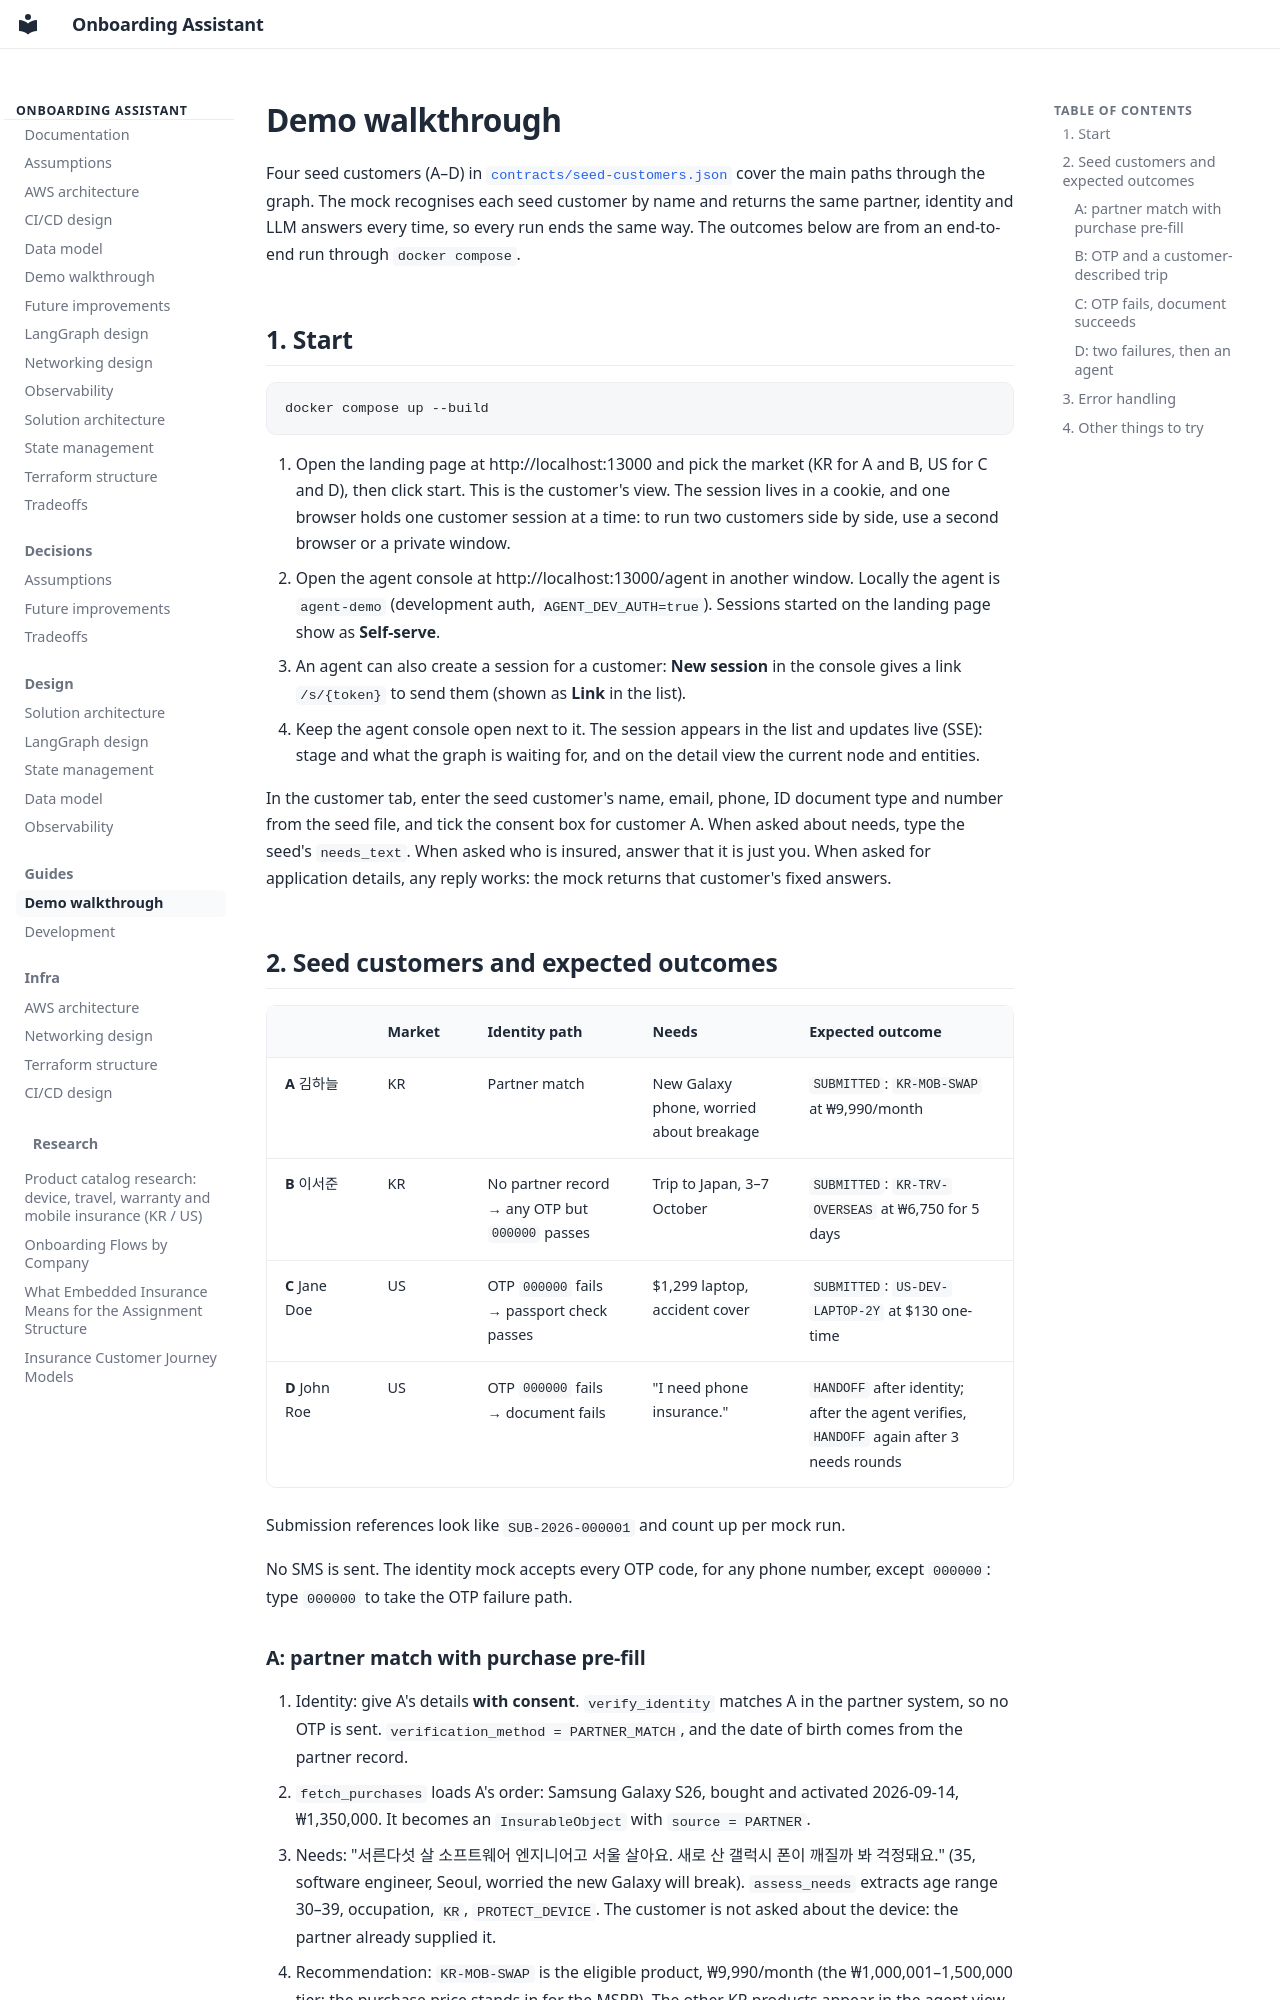

repository: pjh4993/insurance-onboarding-assistant · page: guides/demo/index.html · generator: mkdocs

# Demo walkthrough

Four seed customers (A–D) in [`contracts/seed-customers.json`](../../contracts/seed-customers.json) cover the main
paths through the graph. The mock recognises each seed customer by name and returns the same partner, identity
and LLM answers every time, so every run ends the same way. The outcomes below are from an end-to-end run
through `docker compose`.

## 1. Start

```bash
docker compose up --build
```

1. Open the landing page at http://localhost:13000 and pick the market (KR for A and B, US for C and D), then
   click start. This is the customer's view. The session lives in a cookie, and one browser holds one customer
   session at a time: to run two customers side by side, use a second browser or a private window.
2. Open the agent console at http://localhost:13000/agent in another window. Locally the agent is `agent-demo`
   (development auth, `AGENT_DEV_AUTH=true`). Sessions started on the landing page show as **Self-serve**.
3. An agent can also create a session for a customer: **New session** in the console gives a link `/s/{token}`
   to send them (shown as **Link** in the list).
4. Keep the agent console open next to it. The session appears in the list and updates live (SSE): stage and
   what the graph is waiting for, and on the detail view the current node and entities.

In the customer tab, enter the seed customer's name, email, phone, ID document type and number from the seed
file, and tick the consent box for customer A. When asked about needs, type the seed's `needs_text`. When asked
who is insured, answer that it is just you. When asked for application details, any reply works: the mock
returns that customer's fixed answers.

## 2. Seed customers and expected outcomes

| | Market | Identity path | Needs | Expected outcome |
|---|---|---|---|---|
| **A** 김하늘 | KR | Partner match | New Galaxy phone, worried about breakage | `SUBMITTED`: `KR-MOB-SWAP` at ₩9,990/month |
| **B** 이서준 | KR | No partner record → any OTP but `000000` passes | Trip to Japan, 3–7 October | `SUBMITTED`: `KR-TRV-OVERSEAS` at ₩6,750 for 5 days |
| **C** Jane Doe | US | OTP `000000` fails → passport check passes | $1,299 laptop, accident cover | `SUBMITTED`: `US-DEV-LAPTOP-2Y` at $130 one-time |
| **D** John Roe | US | OTP `000000` fails → document fails | "I need phone insurance." | `HANDOFF` after identity; after the agent verifies, `HANDOFF` again after 3 needs rounds |

Submission references look like `SUB-2026-000001` and count up per mock run.

No SMS is sent. The identity mock accepts every OTP code, for any phone number, except `000000`: type `000000` to
take the OTP failure path.
